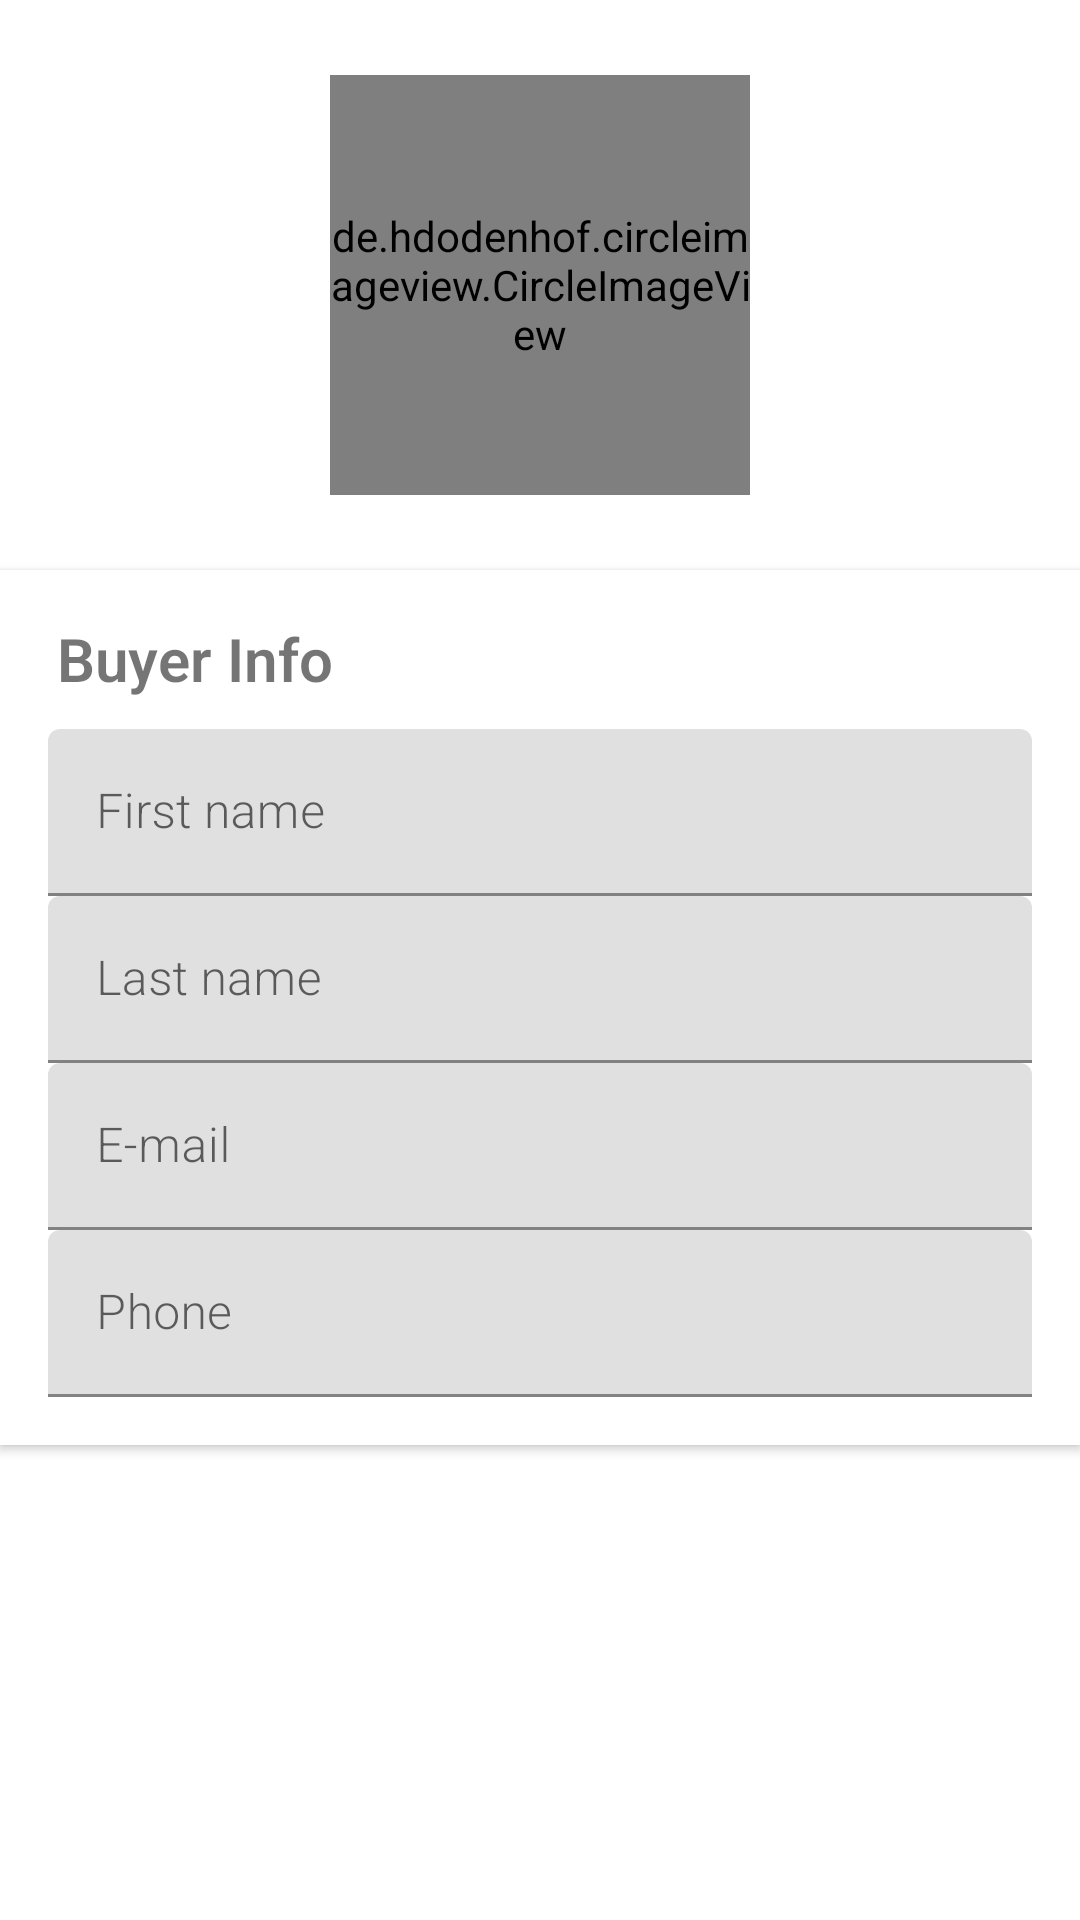

Reconstruct the res/layout file that produces this screen, plus the resources it refers to.
<!-- AndroidManifest.xml: application theme Theme.SmartTrace -->
<!-- res/layout/pop_up_user_profile.xml -->
<?xml version="1.0" encoding="utf-8"?>
<FrameLayout xmlns:android="http://schemas.android.com/apk/res/android"
    xmlns:app="http://schemas.android.com/apk/res-auto"
    xmlns:tools="http://schemas.android.com/tools"
    android:layout_width="match_parent"
    android:layout_height="match_parent">

    <ScrollView
        android:layout_width="match_parent"
        android:layout_height="match_parent"> <LinearLayout
        android:layout_width="match_parent"
        android:layout_height="wrap_content"
        android:orientation="vertical">

        <RelativeLayout
            android:id="@+id/layoutPicture"
            android:layout_width="150dp"
            android:layout_height="150dp"
            android:layout_alignParentTop="true"
            android:layout_centerHorizontal="true"
            android:layout_gravity="center"
            android:layout_marginTop="20dp">

            <de.hdodenhof.circleimageview.CircleImageView
                android:id="@+id/picture"
                android:layout_width="140dp"
                android:layout_height="140dp"
                android:layout_centerInParent="true"
                android:src="@mipmap/ic_default_user" />

        </RelativeLayout>


        <androidx.cardview.widget.CardView
            android:id="@+id/layoutName"
            android:layout_width="match_parent"
            android:layout_height="wrap_content"
            android:layout_below="@id/layoutPicture"
            android:layout_marginTop="20dp"
            app:cardCornerRadius="0dp"
            app:cardElevation="@dimen/cardview_default_elevation">

            <LinearLayout
                android:layout_width="match_parent"
                android:layout_height="wrap_content"
                android:layout_margin="16dp"
                android:orientation="vertical">

                <TextView
                    android:layout_width="wrap_content"
                    android:layout_height="wrap_content"
                    android:layout_marginLeft="3dp"
                    android:layout_marginBottom="10dp"
                    android:fontFamily="sans-serif-light"
                    android:text="Buyer Info"
                    android:textSize="20sp"
                    android:textStyle="bold" />

                <com.google.android.material.textfield.TextInputLayout
                    android:layout_width="match_parent"
                    android:layout_height="wrap_content">

                    <EditText
                        android:enabled="false"
                        android:id="@+id/name"
                        android:layout_width="match_parent"
                        android:layout_height="wrap_content"
                        android:fontFamily="sans-serif-light"
                        android:hint="First name"
                        android:inputType="textPersonName|textCapWords" />
                </com.google.android.material.textfield.TextInputLayout>

                <com.google.android.material.textfield.TextInputLayout
                    android:layout_width="match_parent"
                    android:layout_height="wrap_content">

                    <EditText
                        android:enabled="false"
                        android:id="@+id/etLastname"
                        android:layout_width="match_parent"
                        android:layout_height="wrap_content"
                        android:fontFamily="sans-serif-light"
                        android:hint="Last name"
                        android:inputType="textPersonName|textCapWords" />
                </com.google.android.material.textfield.TextInputLayout>

                <com.google.android.material.textfield.TextInputLayout
                    android:layout_width="match_parent"
                    android:layout_height="wrap_content">

                    <EditText
                        android:enabled="false"
                        android:id="@+id/etEmail"
                        android:layout_width="match_parent"
                        android:layout_height="wrap_content"
                        android:fontFamily="sans-serif-light"
                        android:hint="E-mail"
                        android:inputType="textPersonName|textCapWords" />
                </com.google.android.material.textfield.TextInputLayout>

                <com.google.android.material.textfield.TextInputLayout
                    android:layout_width="match_parent"
                    android:layout_height="wrap_content">

                    <EditText
                        android:enabled="false"
                        android:id="@+id/etPhone"
                        android:layout_width="match_parent"
                        android:layout_height="wrap_content"
                        android:fontFamily="sans-serif-light"
                        android:hint="Phone"
                        android:inputType="textPersonName|textCapWords" />
                </com.google.android.material.textfield.TextInputLayout>

            </LinearLayout>

        </androidx.cardview.widget.CardView>

        <androidx.cardview.widget.CardView
            android:visibility="gone"
            android:id="@+id/cardViewStoreInfo"
            android:layout_width="match_parent"
            android:layout_height="wrap_content"
            android:layout_below="@id/layoutPicture"
            android:layout_marginTop="20dp"
            app:cardCornerRadius="0dp"
            app:cardElevation="@dimen/cardview_default_elevation">

            <LinearLayout
                android:layout_width="match_parent"
                android:layout_height="wrap_content"
                android:layout_margin="16dp"
                android:orientation="vertical">

                <TextView
                    android:layout_width="wrap_content"
                    android:layout_height="wrap_content"
                    android:layout_marginLeft="3dp"
                    android:layout_marginBottom="10dp"
                    android:fontFamily="sans-serif-light"
                    android:text="Store Info"
                    android:textSize="20sp"
                    android:textStyle="bold" />

                <com.google.android.material.textfield.TextInputLayout
                    android:layout_width="match_parent"
                    android:layout_height="wrap_content">

                    <EditText
                        android:enabled="false"
                        android:id="@+id/etOName"
                        android:layout_width="match_parent"
                        android:layout_height="wrap_content"
                        android:fontFamily="sans-serif-light"
                        android:hint="Name"
                        android:inputType="textPersonName|textCapWords" />
                </com.google.android.material.textfield.TextInputLayout>

                <com.google.android.material.textfield.TextInputLayout
                    android:layout_width="match_parent"
                    android:layout_height="wrap_content">

                    <EditText
                        android:enabled="false"
                        android:id="@+id/etOPhone"
                        android:layout_width="match_parent"
                        android:layout_height="wrap_content"
                        android:fontFamily="sans-serif-light"
                        android:hint="Phone"
                        android:inputType="textPersonName|textCapWords" />
                </com.google.android.material.textfield.TextInputLayout>

                <com.google.android.material.textfield.TextInputLayout
                    android:layout_width="match_parent"
                    android:layout_height="wrap_content">

                    <EditText
                        android:enabled="false"
                        android:id="@+id/etOEmail"
                        android:layout_width="match_parent"
                        android:layout_height="wrap_content"
                        android:fontFamily="sans-serif-light"
                        android:hint="Email"
                        android:inputType="textPersonName|textCapWords" />
                </com.google.android.material.textfield.TextInputLayout>

            </LinearLayout>

        </androidx.cardview.widget.CardView>

        <androidx.cardview.widget.CardView
            android:layout_width="match_parent"
            android:layout_height="wrap_content"
            android:layout_below="@id/layoutPicture"
            android:layout_marginTop="20dp"
            app:cardCornerRadius="0dp"
            app:cardElevation="@dimen/cardview_default_elevation">

        </androidx.cardview.widget.CardView>

    </LinearLayout>
    </ScrollView>

</FrameLayout>
<!-- resources referenced by this layout -->
<resources>
  <style name="Theme.SmartTrace" parent="Theme.MaterialComponents.DayNight.DarkActionBar">
          
          <item name="colorPrimary">@color/purple_500</item>
          <item name="colorPrimaryVariant">@color/purple_700</item>
          <item name="colorOnPrimary">@color/white</item>
          
          <item name="colorSecondary">@color/teal_200</item>
          <item name="colorSecondaryVariant">@color/teal_700</item>
          <item name="colorOnSecondary">@color/black</item>
          
          <item name="android:statusBarColor" tools:targetApi="l">?attr/colorPrimaryVariant</item>
          
      </style>
  <color name="purple_500">#FF6200EE</color>
  <color name="purple_700">#FF3700B3</color>
  <color name="white">#FFFFFFFF</color>
  <color name="teal_200">#FF03DAC5</color>
  <color name="teal_700">#FF018786</color>
  <color name="black">#FF000000</color>
</resources>
